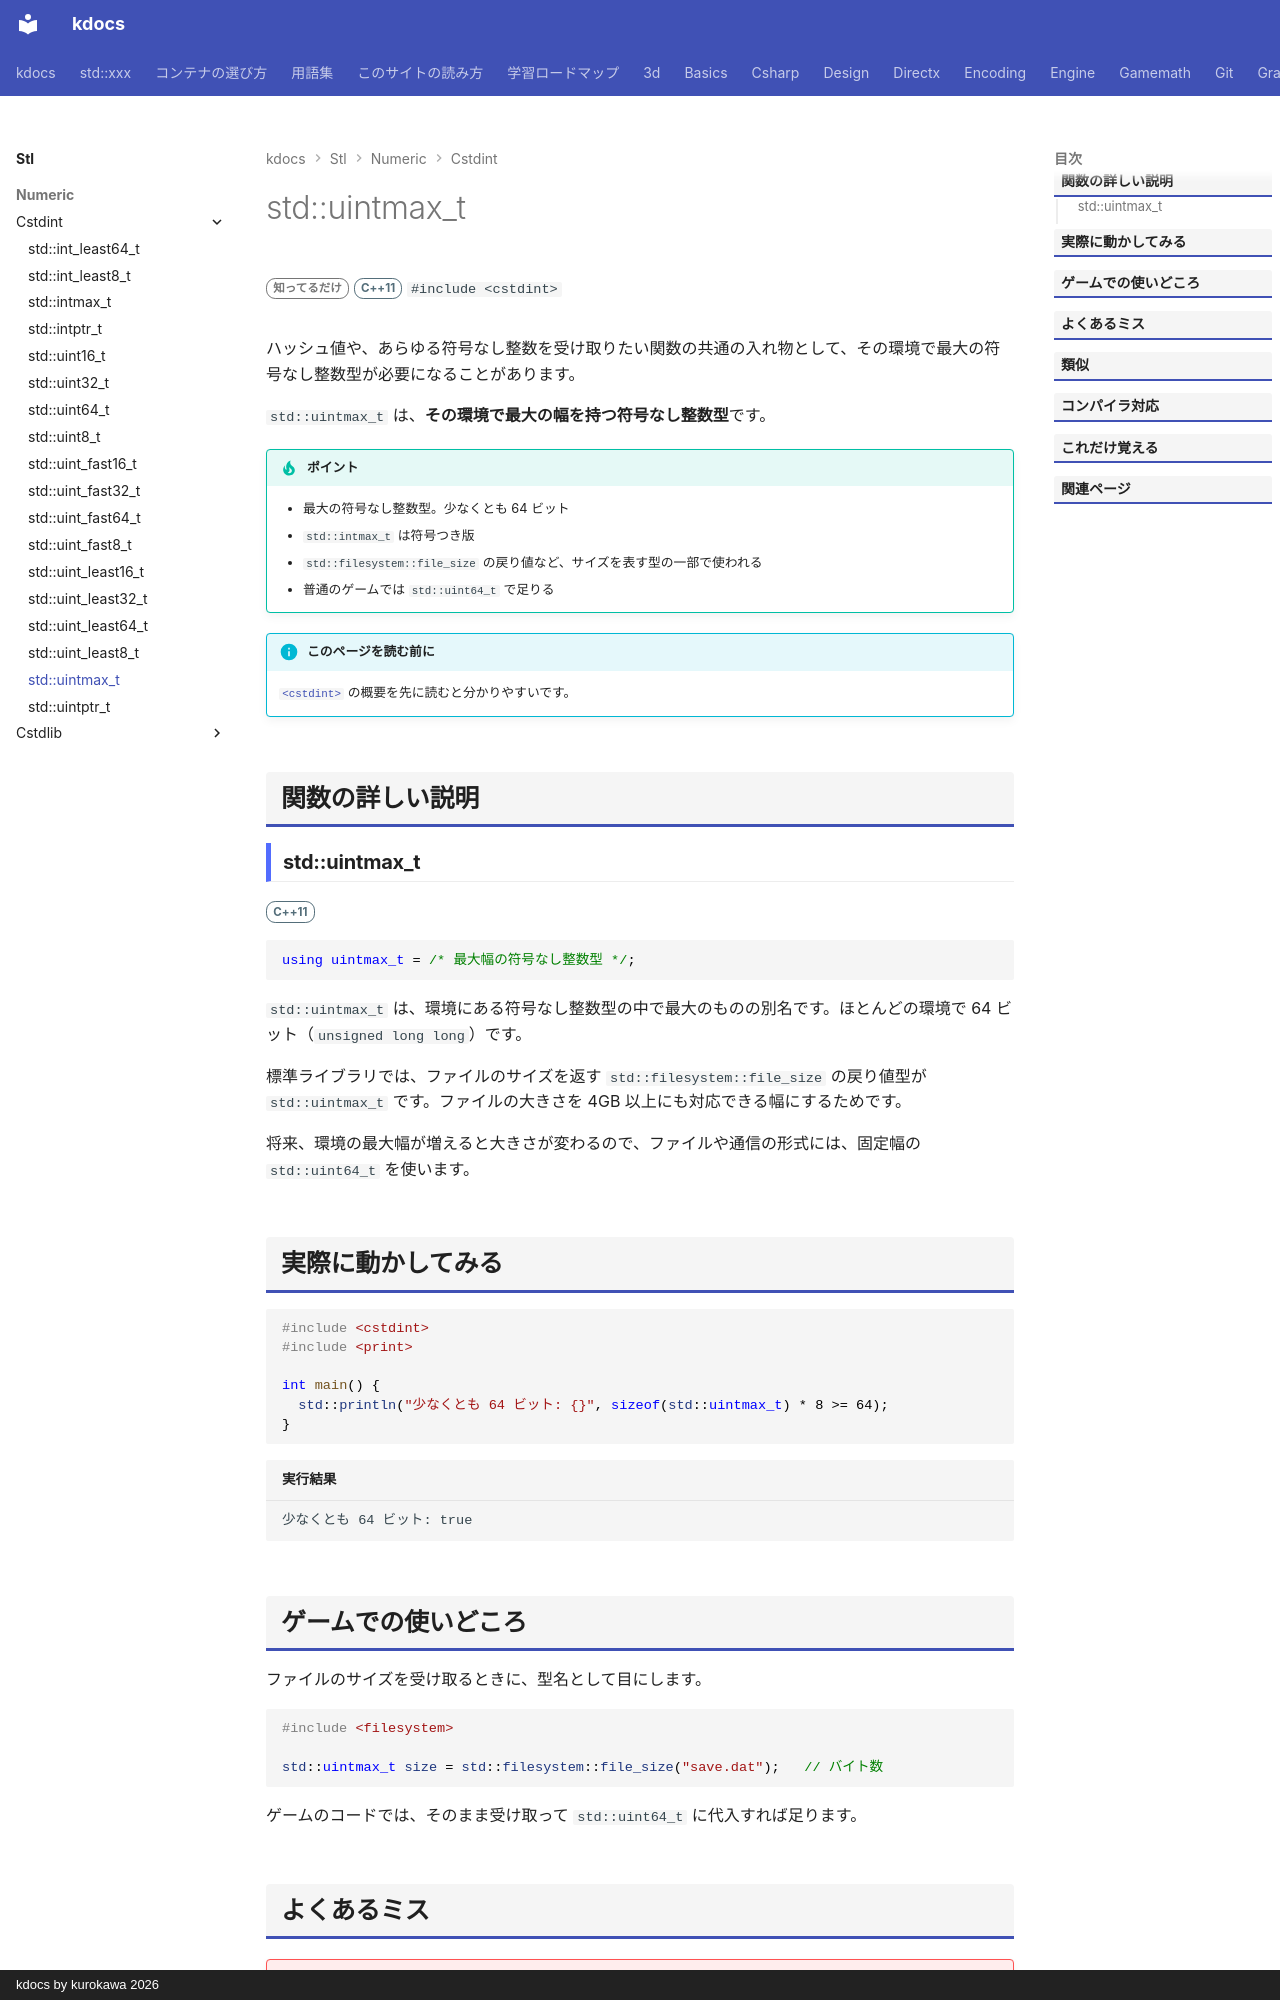

repository: qwzxdf/kdocs · page: stl/numeric/cstdint/uintmax_t/index.html · generator: mkdocs · copyright: kdocs by kurokawa 2026

---
title: std::uintmax_t
summary: "その環境で最も大きい符号なし整数。"
order: 900
tags:
  - 数値
---

# std::uintmax_t

<div class="page-badges" markdown>
<span class="rank rank-rare">知ってるだけ</span>
<span class="ver ver-11">C++11</span>
`#include <cstdint>`
</div>

ハッシュ値や、あらゆる符号なし整数を受け取りたい関数の共通の入れ物として、その環境で最大の符号なし整数型が必要になることがあります。

`std::uintmax_t` は、<strong>その環境で最大の幅を持つ符号なし整数型</strong>です。

!!! tip "ポイント"
    - 最大の符号なし整数型。少なくとも 64 ビット
    - `std::intmax_t` は符号つき版
    - `std::filesystem::file_size` の戻り値など、サイズを表す型の一部で使われる
    - 普通のゲームでは `std::uint64_t` で足りる

!!! info "このページを読む前に"
    [`<cstdint>`](../cstdint.md) の概要を先に読むと分かりやすいです。

## 関数の詳しい説明

### std::uintmax_t {#uintmax_t}

<span class="ver ver-11">C++11</span>

```cpp
using uintmax_t = /* 最大幅の符号なし整数型 */;
```

`std::uintmax_t` は、環境にある符号なし整数型の中で最大のものの別名です。ほとんどの環境で 64 ビット（`unsigned long long`）です。

標準ライブラリでは、ファイルのサイズを返す `std::filesystem::file_size` の戻り値型が `std::uintmax_t` です。ファイルの大きさを 4GB 以上にも対応できる幅にするためです。

将来、環境の最大幅が増えると大きさが変わるので、ファイルや通信の形式には、固定幅の `std::uint64_t` を使います。

## 実際に動かしてみる

```cpp
#include <cstdint>
#include <print>

int main() {
  std::println("少なくとも 64 ビット: {}", sizeof(std::uintmax_t) * 8 >= 64);
}
```

```text title="実行結果"
少なくとも 64 ビット: true
```
